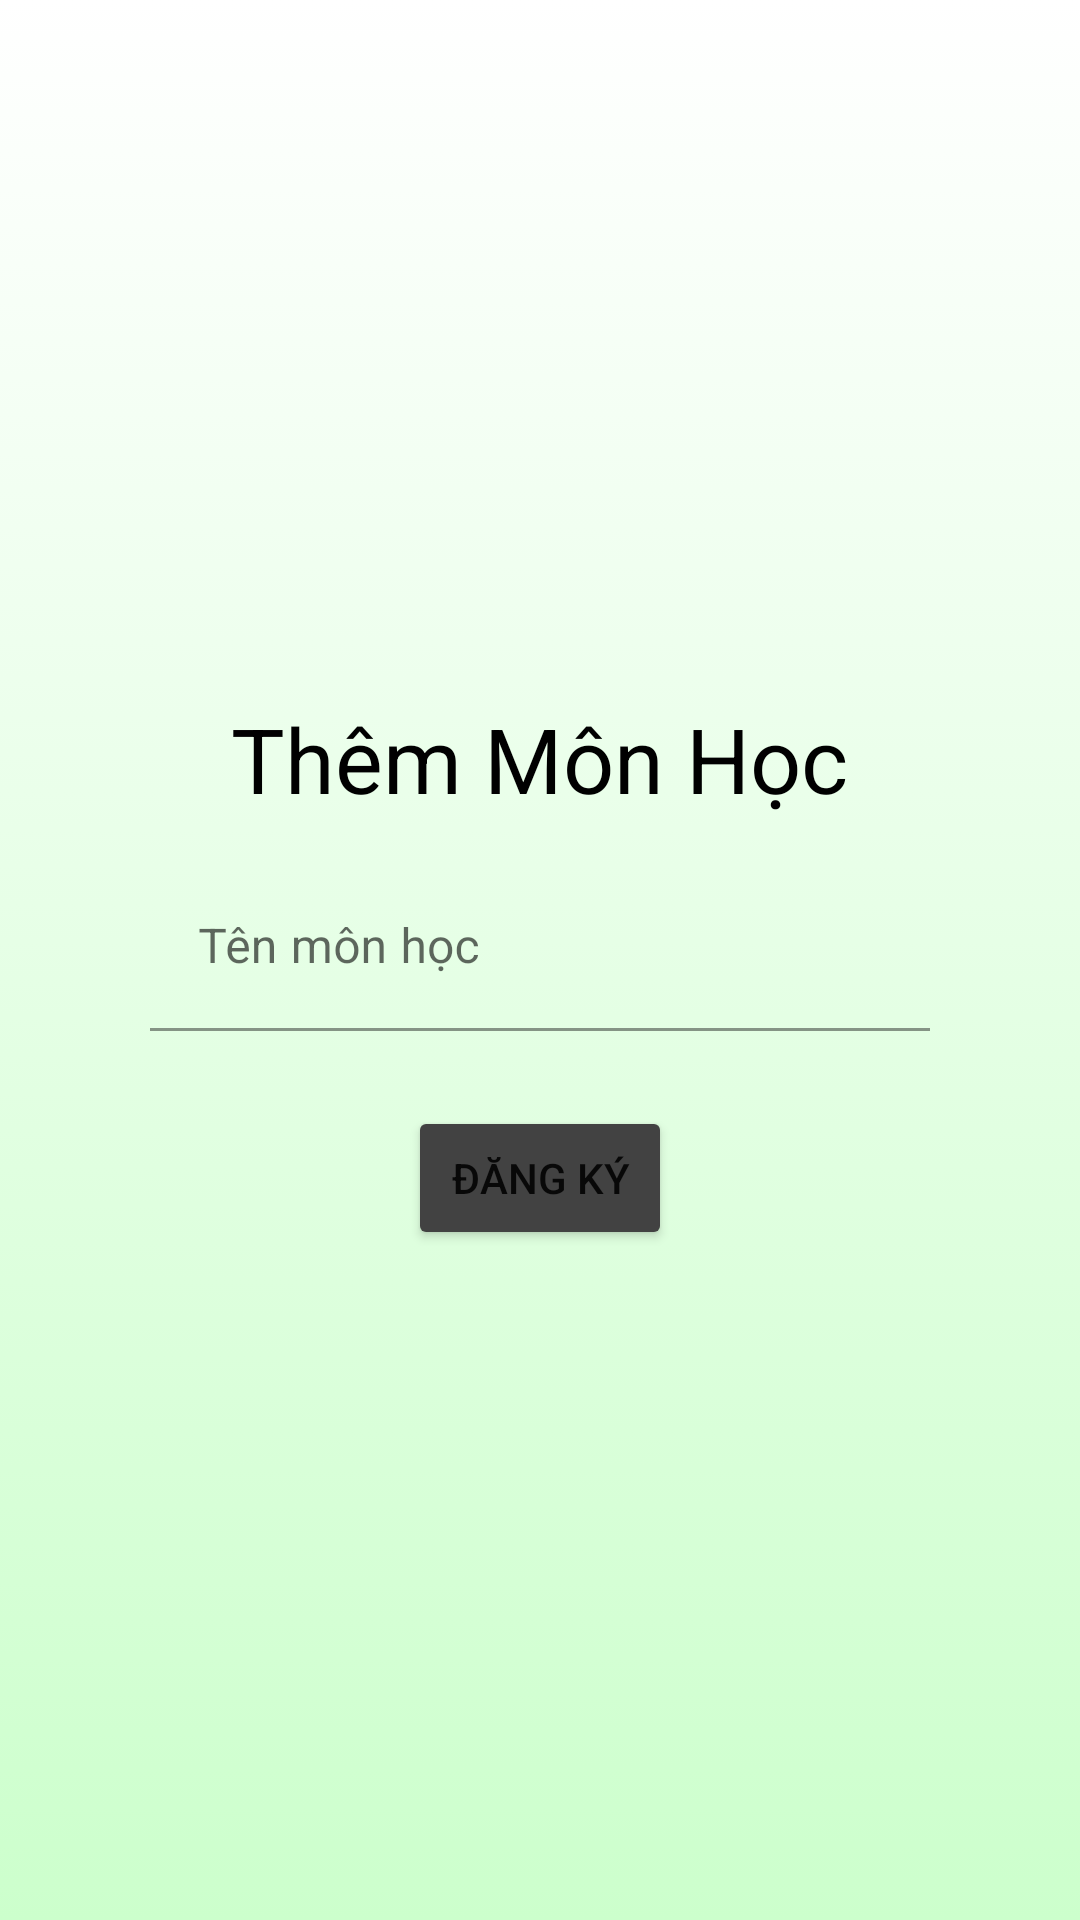

Here is an Android app screen rendered from its layout file. Give the layout XML and the strings, colors and styles it references.
<!-- AndroidManifest.xml: application theme Theme.DAA -->
<!-- res/layout/inflater_subject.xml -->
<?xml version="1.0" encoding="utf-8"?>
<androidx.constraintlayout.widget.ConstraintLayout xmlns:android="http://schemas.android.com/apk/res/android"
    android:layout_width="match_parent"
    android:layout_height="match_parent"
    xmlns:app="http://schemas.android.com/apk/res-auto"
    android:background="@drawable/gradient_background_register">

    <LinearLayout
        android:id="@+id/is_linearLayout1"
        android:layout_width="match_parent"
        android:layout_height="wrap_content"
        android:gravity="center_vertical"
        android:orientation="vertical"
        app:layout_constraintBottom_toTopOf="@+id/is_linearLayout2"
        app:layout_constraintEnd_toEndOf="parent"
        app:layout_constraintStart_toStartOf="parent"
        app:layout_constraintTop_toTopOf="parent"
        app:layout_constraintVertical_chainStyle="packed">

        <TextView
            android:layout_width="wrap_content"
            android:layout_height="wrap_content"
            android:id="@+id/is_subjectID"
            android:visibility="invisible"/>

        <TextView
            android:layout_width="wrap_content"
            android:layout_height="wrap_content"
            android:layout_gravity="center"
            android:layout_marginBottom="15dp"
            android:layout_marginTop="15dp"
            android:text="Thêm Môn Học"
            android:textColor="@color/black"
            android:textSize="30sp" />

    </LinearLayout>

    <LinearLayout
        android:id="@+id/is_linearLayout2"
        android:layout_width="match_parent"
        android:layout_height="wrap_content"
        android:layout_gravity="center_vertical"
        android:orientation="vertical"

        app:layout_constraintBottom_toBottomOf="parent"
        app:layout_constraintEnd_toEndOf="parent"
        app:layout_constraintStart_toStartOf="parent"
        app:layout_constraintTop_toBottomOf="@+id/is_linearLayout1">

        <com.google.android.material.textfield.TextInputLayout
            android:layout_width="fill_parent"
            android:layout_height="wrap_content">

            <com.google.android.material.textfield.TextInputEditText
                android:id="@+id/is_subjectName"
                android:layout_width="fill_parent"
                android:layout_height="wrap_content"
                android:layout_marginLeft="50dp"
                android:layout_marginRight="50dp"
                android:hint="Tên môn học"
                android:inputType="text"
                app:boxBackgroundColor="@android:color/transparent"
                android:background="@android:color/transparent"
                />
        </com.google.android.material.textfield.TextInputLayout>

        <Button
            android:id="@+id/is_insertOrUpdate"
            android:layout_width="wrap_content"
            android:layout_height="wrap_content"
            android:layout_gravity="center_horizontal"
            android:layout_marginBottom="25dp"
            android:layout_marginTop="25dp"
            android:backgroundTint="@color/cardview_dark_background"
            android:text="@string/Register"/>

    </LinearLayout>
</androidx.constraintlayout.widget.ConstraintLayout>
<!-- resources referenced by this layout -->
<resources>
  <color name="black">#000000</color>
  <!-- drawable gradient_background_register (drawable-v24) -->
  <?xml version="1.0" encoding="utf-8"?>
  <selector xmlns:android="http://schemas.android.com/apk/res/android">
  <item>
      <shape>
          <gradient
              android:angle="90"
              android:startColor="#ccffcc"
              android:endColor="#ffff"
              android:type="linear"
              />
      </shape>
  </item>
  </selector>
  <string name="Register">Đăng ký</string>
  <style name="Theme.DAA" parent="Theme.MaterialComponents.DayNight.DarkActionBar">
          
          <item name="colorPrimary">@color/purple_500</item>
          <item name="colorPrimaryVariant">@color/purple_700</item>
          <item name="colorOnPrimary">@color/white</item>
          
          <item name="colorSecondary">@color/teal_200</item>
          <item name="colorSecondaryVariant">@color/teal_700</item>
          <item name="colorOnSecondary">@color/black</item>
          
          <item name="android:statusBarColor">?attr/colorPrimaryVariant</item>
          
  
      </style>
  <color name="purple_500">#FF6200EE</color>
  <color name="purple_700">#FF3700B3</color>
  <color name="white">#ffffffff</color>
  <color name="teal_200">#FF03DAC5</color>
  <color name="teal_700">#FF018786</color>
</resources>
